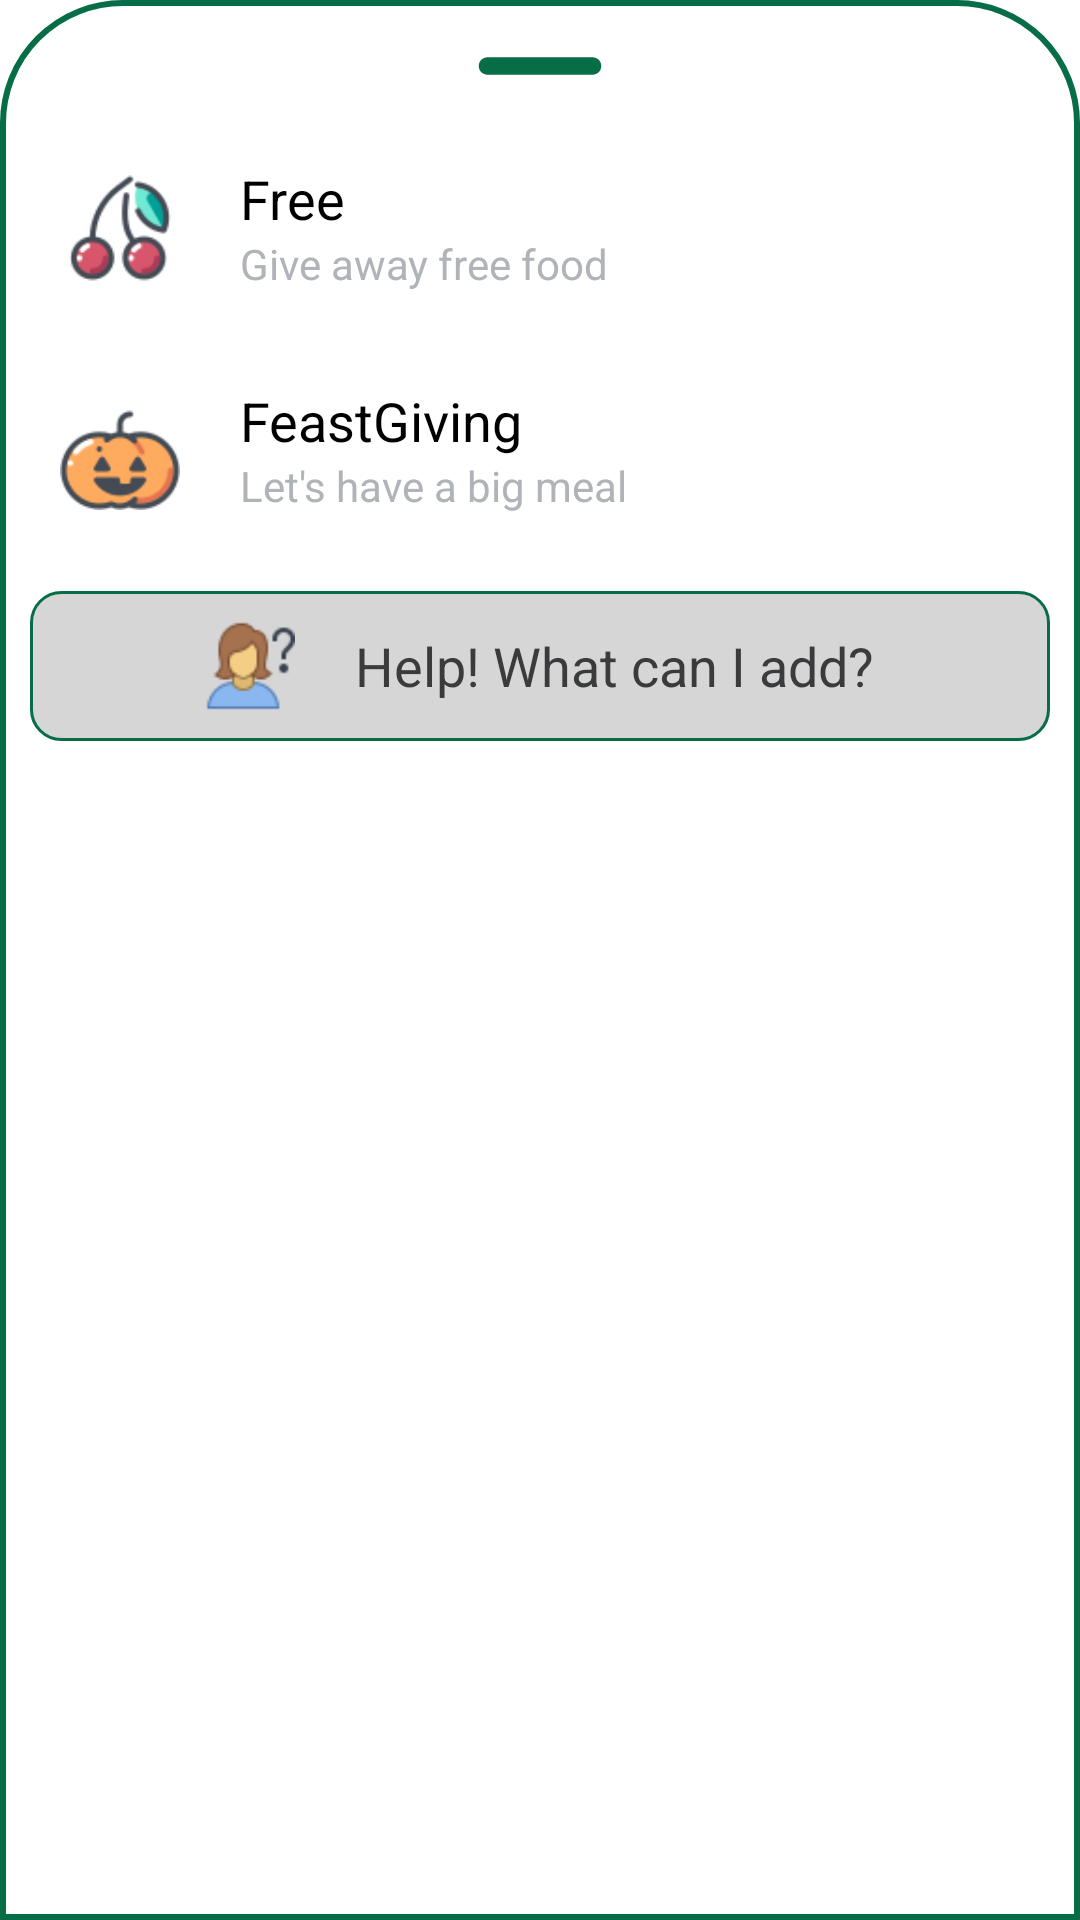

Layout XML and referenced resources for this Android screen:
<!-- AndroidManifest.xml: application theme Theme.Project2 -->
<!-- res/layout/bottomsheet_layout_donar.xml -->
<?xml version="1.0" encoding="utf-8"?>
<LinearLayout xmlns:android="http://schemas.android.com/apk/res/android"
    android:layout_width="match_parent"
    android:layout_height="match_parent"
    android:orientation="vertical"
    android:background="@drawable/dialog_bkg">

    <ImageView
        android:layout_width="70dp"
        android:layout_height="wrap_content"
        android:src="@drawable/remove_24"
        android:scaleType="centerCrop"
        android:layout_gravity="center|top"/>

    <LinearLayout
        android:layout_width="match_parent"
        android:layout_height="wrap_content"
        android:orientation="horizontal"
        android:id="@+id/giveAway_layout"
        android:padding="10dp"
        android:layout_marginTop="10dp">

        <ImageView
            android:layout_width="40dp"
            android:layout_height="44dp"
            android:src="@drawable/give"/>
        <LinearLayout
            android:layout_width="match_parent"
            android:layout_height="wrap_content"
            android:orientation="vertical">

            <TextView
            android:layout_width="wrap_content"
            android:layout_height="wrap_content"
            android:text="Free"
            android:textColor="@color/black"
            android:layout_marginStart="20sp"
            android:textSize="18sp" />

            <TextView
            android:layout_width="wrap_content"
            android:layout_height="wrap_content"
            android:layout_marginStart="20sp"
            android:textColor="#B0B3B8"
            android:text="Give away free food"/>
        </LinearLayout>

    </LinearLayout>

    <LinearLayout
        android:layout_width="match_parent"
        android:layout_height="wrap_content"
        android:orientation="horizontal"
        android:id="@+id/feast_food_layout"

        android:padding="10dp"
        android:layout_marginTop="10dp">

        <ImageView
            android:layout_width="40dp"
            android:layout_height="44dp"

            android:src="@drawable/feast"/>
        <LinearLayout
            android:layout_width="match_parent"
            android:layout_height="wrap_content"
            android:orientation="vertical">

            <TextView
                android:layout_width="wrap_content"
                android:layout_height="wrap_content"
                android:text="FeastGiving"
                android:textColor="@color/black"
                android:layout_marginStart="20sp"
                android:textSize="18sp" />

            <TextView
                android:layout_width="wrap_content"
                android:layout_height="wrap_content"
                android:layout_marginStart="20sp"
                android:textColor="#B0B3B8"
                android:text="Let's have a big meal"/>
        </LinearLayout>
    </LinearLayout>

    <LinearLayout
        android:layout_width="match_parent"
        android:layout_height="wrap_content"
        android:layout_marginTop="15dp"
        android:orientation="horizontal"
        android:id="@+id/help_layout"
        android:background="@drawable/edittext_background"
        android:padding="10dp"
        android:gravity="center">

        <ImageView
            android:layout_width="30dp"
            android:layout_height="30dp"

            android:src="@drawable/help"/>

            <TextView
                android:layout_width="wrap_content"
                android:layout_height="wrap_content"
                android:text="Help! What can I add?"
                android:textColor="#3A3B3C"
                android:layout_marginStart="20sp"
                android:textSize="18sp" />

    </LinearLayout>
</LinearLayout>
<!-- resources referenced by this layout -->
<resources>
  <!-- drawable dialog_bkg (drawable-v24) -->
  <?xml version="1.0" encoding="utf-8"?>
  <shape
      xmlns:android="http://schemas.android.com/apk/res/android">
  
      <solid
          android:color="@color/white"/>
      <corners
          android:topLeftRadius="40dp"
          android:topRightRadius="40dp"/>
      <padding
          android:left="10dp"
          android:right="10dp"
          android:top="10dp"
          android:bottom="10dp"/>
      <stroke
          android:width="2dp"
          android:color="#066D47"/>
  </shape>
  <!-- drawable edittext_background (drawable) -->
  <?xml version="1.0" encoding="utf-8"?>
  <selector xmlns:android="http://schemas.android.com/apk/res/android">
  <item>
      <shape android:shape="rectangle">
          <solid android:color="#D7D6D7"/>
          <corners android:radius="10dp"/>
          <stroke android:color="#066D47" android:width="1dp"/>
      </shape>
  </item>
  </selector>
  <!-- drawable feast: png bitmap (drawable-v24, 3210 bytes) -->
  <!-- drawable give: png bitmap (drawable-v24, 3859 bytes) -->
  <!-- drawable help: png bitmap (drawable-v24, 2014 bytes) -->
  <!-- drawable remove_24 (drawable) -->
  <vector android:height="24dp" android:tint="#066D47"
      android:viewportHeight="24" android:viewportWidth="24"
      android:width="24dp" xmlns:android="http://schemas.android.com/apk/res/android">
      <path android:fillColor="@android:color/white" android:pathData="M18,13H6c-0.55,0 -1,-0.45 -1,-1s0.45,-1 1,-1h12c0.55,0 1,0.45 1,1s-0.45,1 -1,1z"/>
  </vector>
  <style name="Theme.Project2" parent="Theme.MaterialComponents.DayNight.NoActionBar">
          
          <item name="colorPrimary">@color/purple_500</item>
          <item name="colorPrimaryVariant">@color/purple_700</item>
          <item name="colorOnPrimary">@color/white</item>
          
          <item name="colorSecondary">@color/teal_200</item>
          <item name="colorSecondaryVariant">@color/teal_700</item>
          <item name="colorOnSecondary">@color/black</item>
          
          <item name="android:statusBarColor">?attr/colorPrimaryVariant</item>
          
      </style>
  <!-- not gathered from this repository: default colours our renderer supplied (Android Studio template values) -->
  <color name="purple_500">#FF6200EE</color>
  <color name="purple_700">#FF3700B3</color>
  <color name="teal_200">#FF03DAC5</color>
  <color name="teal_700">#FF018786</color>
  <color name="black">#FF000000</color>
  <color name="white">#FFFFFFFF</color>
</resources>
